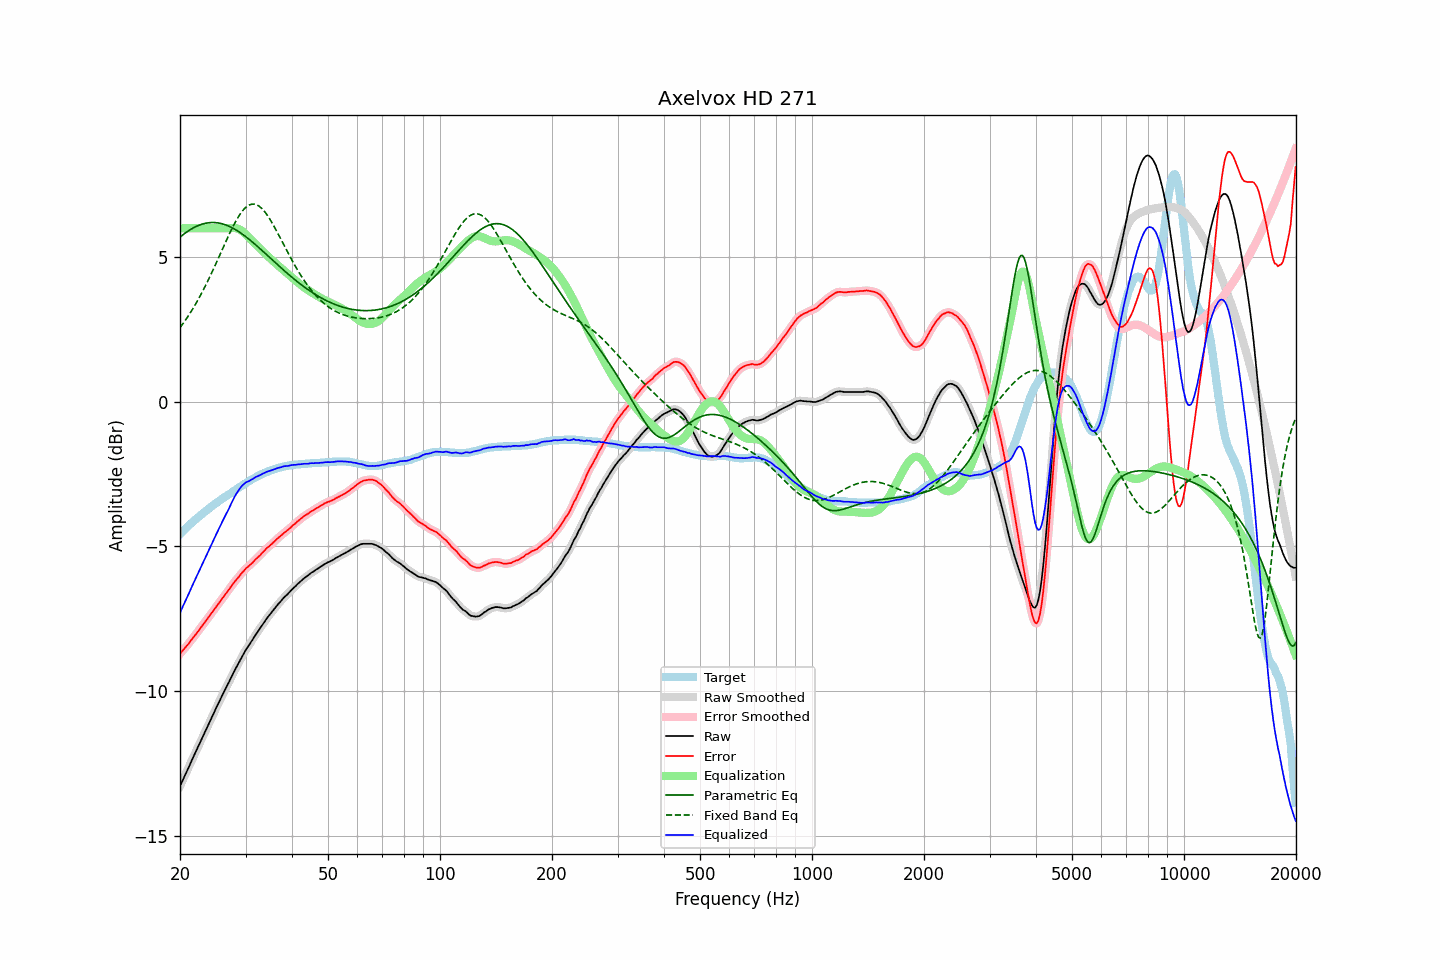

The data file committed next to this chart (first rows):
frequency, raw, error, smoothed, error_smoothed, equalization, parametric_eq, fixed_band_eq, equalized_raw, equalized_smoothed, target
20.00, -13.29, -8.71, -13.29, -8.71, 6.00, 5.69, 2.56, -7.29, -7.29, -4.58
20.20, -13.17, -8.65, -13.17, -8.64, 6.00, 5.74, 2.64, -7.17, -7.17, -4.52
20.40, -13.05, -8.58, -13.05, -8.58, 6.00, 5.78, 2.71, -7.05, -7.05, -4.47
20.61, -12.93, -8.52, -12.93, -8.52, 6.00, 5.82, 2.79, -6.93, -6.93, -4.41
20.81, -12.81, -8.45, -12.81, -8.45, 6.00, 5.86, 2.87, -6.81, -6.81, -4.36
21.02, -12.69, -8.39, -12.69, -8.38, 6.00, 5.90, 2.96, -6.69, -6.69, -4.30
21.23, -12.57, -8.32, -12.56, -8.31, 6.00, 5.94, 3.04, -6.57, -6.56, -4.25
21.44, -12.44, -8.24, -12.44, -8.24, 6.00, 5.97, 3.13, -6.44, -6.44, -4.20
21.66, -12.32, -8.17, -12.32, -8.17, 6.00, 6.00, 3.22, -6.32, -6.32, -4.15
21.87, -12.20, -8.10, -12.20, -8.10, 6.00, 6.03, 3.31, -6.20, -6.20, -4.10
22.09, -12.08, -8.03, -12.08, -8.03, 6.00, 6.06, 3.41, -6.08, -6.08, -4.05
22.31, -11.96, -7.96, -11.96, -7.95, 6.00, 6.09, 3.51, -5.96, -5.96, -4.00
22.54, -11.84, -7.88, -11.84, -7.88, 6.00, 6.11, 3.61, -5.84, -5.84, -3.96
22.76, -11.72, -7.81, -11.72, -7.81, 6.00, 6.13, 3.71, -5.72, -5.72, -3.91
22.99, -11.60, -7.73, -11.60, -7.73, 6.00, 6.15, 3.81, -5.60, -5.60, -3.87
23.22, -11.48, -7.66, -11.48, -7.66, 6.00, 6.16, 3.92, -5.48, -5.48, -3.82
23.45, -11.36, -7.58, -11.36, -7.58, 6.00, 6.18, 4.03, -5.36, -5.36, -3.78
23.69, -11.24, -7.51, -11.24, -7.51, 6.00, 6.19, 4.14, -5.24, -5.24, -3.73
23.92, -11.12, -7.43, -11.12, -7.43, 6.00, 6.19, 4.26, -5.12, -5.12, -3.69
24.16, -11.00, -7.36, -11.00, -7.36, 6.00, 6.20, 4.38, -5.00, -5.00, -3.64
24.40, -10.88, -7.28, -10.88, -7.28, 6.00, 6.20, 4.49, -4.88, -4.88, -3.60
24.65, -10.77, -7.21, -10.76, -7.20, 6.00, 6.20, 4.61, -4.77, -4.76, -3.56
24.89, -10.65, -7.13, -10.65, -7.13, 6.00, 6.20, 4.74, -4.65, -4.65, -3.52
25.14, -10.53, -7.05, -10.53, -7.05, 6.00, 6.19, 4.86, -4.53, -4.53, -3.48
25.39, -10.42, -6.98, -10.41, -6.97, 6.00, 6.18, 4.98, -4.42, -4.41, -3.44
25.65, -10.30, -6.90, -10.30, -6.90, 6.00, 6.17, 5.11, -4.30, -4.30, -3.40
25.91, -10.18, -6.82, -10.18, -6.82, 6.00, 6.16, 5.23, -4.18, -4.18, -3.36
26.16, -10.07, -6.75, -10.07, -6.74, 6.00, 6.14, 5.36, -4.07, -4.07, -3.32
26.43, -9.96, -6.67, -9.96, -6.67, 6.00, 6.12, 5.48, -3.96, -3.96, -3.29
26.69, -9.85, -6.60, -9.85, -6.60, 6.00, 6.10, 5.60, -3.85, -3.85, -3.25
26.96, -9.74, -6.53, -9.74, -6.52, 6.00, 6.08, 5.72, -3.74, -3.74, -3.21
27.23, -9.63, -6.45, -9.63, -6.45, 6.00, 6.06, 5.84, -3.63, -3.62, -3.18
27.50, -9.51, -6.37, -9.51, -6.37, 6.01, 6.03, 5.96, -3.50, -3.50, -3.14
27.77, -9.40, -6.30, -9.40, -6.29, 6.01, 6.00, 6.07, -3.38, -3.39, -3.10
28.05, -9.29, -6.22, -9.29, -6.22, 6.01, 5.97, 6.17, -3.28, -3.28, -3.07
28.33, -9.19, -6.16, -9.19, -6.16, 6.00, 5.94, 6.27, -3.19, -3.18, -3.03
28.62, -9.08, -6.09, -9.08, -6.09, 5.99, 5.90, 6.37, -3.09, -3.10, -2.99
28.90, -8.98, -6.03, -8.98, -6.02, 5.96, 5.87, 6.46, -3.02, -3.02, -2.95
29.19, -8.87, -5.95, -8.87, -5.95, 5.93, 5.83, 6.54, -2.94, -2.94, -2.92
29.48, -8.77, -5.89, -8.77, -5.89, 5.89, 5.79, 6.61, -2.88, -2.88, -2.88
29.78, -8.67, -5.83, -8.67, -5.82, 5.84, 5.75, 6.67, -2.83, -2.83, -2.84
30.08, -8.57, -5.76, -8.58, -5.77, 5.79, 5.71, 6.73, -2.78, -2.79, -2.81
30.38, -8.49, -5.72, -8.49, -5.72, 5.73, 5.66, 6.77, -2.76, -2.76, -2.77
30.68, -8.41, -5.67, -8.41, -5.67, 5.67, 5.62, 6.80, -2.74, -2.73, -2.74
30.99, -8.32, -5.62, -8.32, -5.62, 5.61, 5.57, 6.82, -2.71, -2.71, -2.70
31.30, -8.24, -5.57, -8.24, -5.56, 5.56, 5.53, 6.84, -2.68, -2.68, -2.67
31.61, -8.15, -5.51, -8.15, -5.51, 5.51, 5.48, 6.84, -2.64, -2.64, -2.64
31.93, -8.06, -5.45, -8.06, -5.45, 5.45, 5.43, 6.82, -2.61, -2.61, -2.61
32.24, -7.98, -5.40, -7.98, -5.40, 5.40, 5.38, 6.80, -2.58, -2.58, -2.58
32.57, -7.90, -5.35, -7.90, -5.35, 5.34, 5.33, 6.77, -2.56, -2.55, -2.55
32.89, -7.82, -5.30, -7.81, -5.29, 5.29, 5.28, 6.73, -2.53, -2.53, -2.52
33.22, -7.73, -5.23, -7.73, -5.23, 5.23, 5.23, 6.68, -2.50, -2.50, -2.50
33.55, -7.65, -5.18, -7.65, -5.17, 5.18, 5.18, 6.62, -2.47, -2.47, -2.47
33.89, -7.57, -5.12, -7.57, -5.12, 5.12, 5.13, 6.55, -2.45, -2.44, -2.45
34.23, -7.49, -5.06, -7.49, -5.07, 5.07, 5.08, 6.48, -2.42, -2.42, -2.43
34.57, -7.42, -5.02, -7.42, -5.01, 5.02, 5.03, 6.39, -2.40, -2.40, -2.40
34.92, -7.35, -4.97, -7.35, -4.97, 4.96, 4.98, 6.31, -2.38, -2.38, -2.38
35.27, -7.28, -4.92, -7.28, -4.92, 4.91, 4.93, 6.21, -2.37, -2.37, -2.36
35.62, -7.21, -4.87, -7.21, -4.87, 4.86, 4.88, 6.12, -2.35, -2.35, -2.34
35.97, -7.14, -4.82, -7.14, -4.81, 4.81, 4.83, 6.02, -2.32, -2.32, -2.32
... 635 more rows
